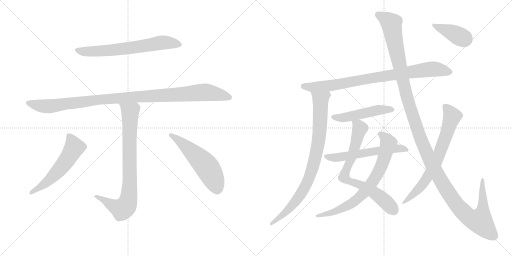
t = 0.00 s
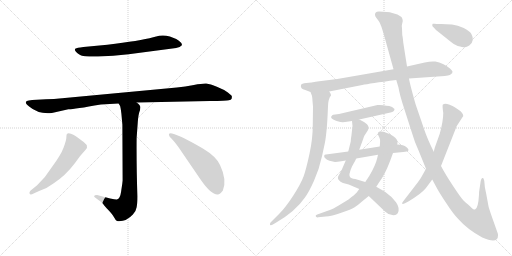
t = 2.39 s
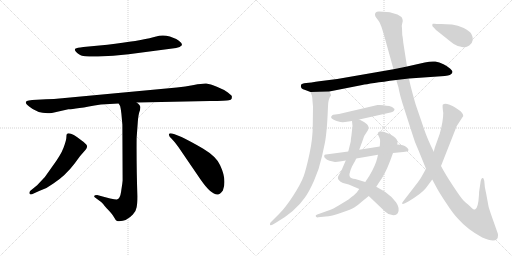
t = 4.79 s
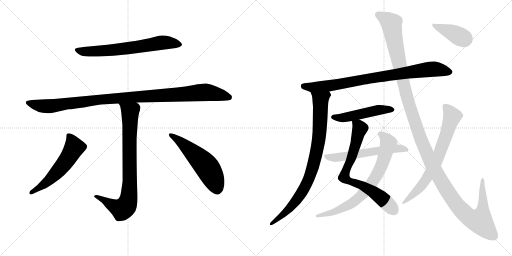
t = 7.18 s
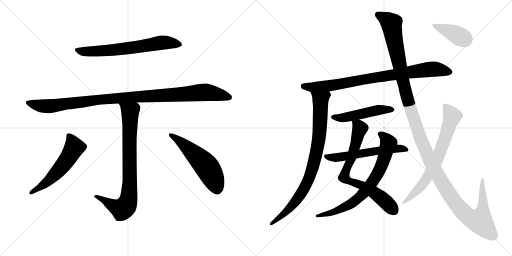
t = 9.58 s
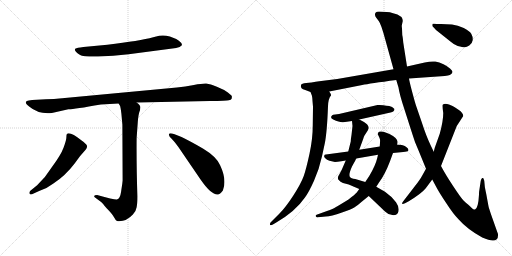
t = 11.97 s

The animated SVG that drew these frames (rendered in a browser with its animation timeline set to each time). Animation: 14 CSS @keyframes rules; one cycle of 11.97 s.

<svg version="1.1" viewBox="0 0 2048 1024" xmlns="http://www.w3.org/2000/svg">
  <g stroke="lightgray" stroke-dasharray="1,1" stroke-width="1" transform="scale(4, 4)">
    <line x1="0" y1="0" x2="256" y2="256"></line>
    <line x1="256" y1="0" x2="0" y2="256"></line>
    <line x1="128" y1="0" x2="128" y2="256"></line>
    <line x1="0" y1="128" x2="256" y2="128"></line>
    <line x1="256" y1="0" x2="512" y2="256"></line>
    <line x1="512" y1="0" x2="256" y2="256"></line>
    <line x1="384" y1="0" x2="384" y2="256"></line>
    <line x1="256" y1="128" x2="512" y2="128"></line>
  </g>
<g transform="scale(1, -1) translate(0, -850)">
   <style type="text/css">
    @keyframes keyframes0 {
      from {
       stroke: black;
       stroke-dashoffset: 668;
       stroke-width: 128;
       }
       68% {
       animation-timing-function: step-end;
       stroke: black;
       stroke-dashoffset: 0;
       stroke-width: 128;
       }
       to {
       stroke: black;
       stroke-width: 1024;
       }
       }
       #make-me-a-hanzi-animation-0 {
         animation: keyframes0 0.793620s both;
         animation-delay: 0.000000s;
         animation-timing-function: linear;
       }
    @keyframes keyframes1 {
      from {
       stroke: black;
       stroke-dashoffset: 1064;
       stroke-width: 128;
       }
       78% {
       animation-timing-function: step-end;
       stroke: black;
       stroke-dashoffset: 0;
       stroke-width: 128;
       }
       to {
       stroke: black;
       stroke-width: 1024;
       }
       }
       #make-me-a-hanzi-animation-1 {
         animation: keyframes1 1.115885s both;
         animation-delay: 0.793620s;
         animation-timing-function: linear;
       }
    @keyframes keyframes2 {
      from {
       stroke: black;
       stroke-dashoffset: 822;
       stroke-width: 128;
       }
       73% {
       animation-timing-function: step-end;
       stroke: black;
       stroke-dashoffset: 0;
       stroke-width: 128;
       }
       to {
       stroke: black;
       stroke-width: 1024;
       }
       }
       #make-me-a-hanzi-animation-2 {
         animation: keyframes2 0.918945s both;
         animation-delay: 1.909505s;
         animation-timing-function: linear;
       }
    @keyframes keyframes3 {
      from {
       stroke: black;
       stroke-dashoffset: 561;
       stroke-width: 128;
       }
       65% {
       animation-timing-function: step-end;
       stroke: black;
       stroke-dashoffset: 0;
       stroke-width: 128;
       }
       to {
       stroke: black;
       stroke-width: 1024;
       }
       }
       #make-me-a-hanzi-animation-3 {
         animation: keyframes3 0.706543s both;
         animation-delay: 2.828450s;
         animation-timing-function: linear;
       }
    @keyframes keyframes4 {
      from {
       stroke: black;
       stroke-dashoffset: 548;
       stroke-width: 128;
       }
       64% {
       animation-timing-function: step-end;
       stroke: black;
       stroke-dashoffset: 0;
       stroke-width: 128;
       }
       to {
       stroke: black;
       stroke-width: 1024;
       }
       }
       #make-me-a-hanzi-animation-4 {
         animation: keyframes4 0.695964s both;
         animation-delay: 3.534993s;
         animation-timing-function: linear;
       }
    @keyframes keyframes5 {
      from {
       stroke: black;
       stroke-dashoffset: 847;
       stroke-width: 128;
       }
       73% {
       animation-timing-function: step-end;
       stroke: black;
       stroke-dashoffset: 0;
       stroke-width: 128;
       }
       to {
       stroke: black;
       stroke-width: 1024;
       }
       }
       #make-me-a-hanzi-animation-5 {
         animation: keyframes5 0.939290s both;
         animation-delay: 4.230957s;
         animation-timing-function: linear;
       }
    @keyframes keyframes6 {
      from {
       stroke: black;
       stroke-dashoffset: 856;
       stroke-width: 128;
       }
       74% {
       animation-timing-function: step-end;
       stroke: black;
       stroke-dashoffset: 0;
       stroke-width: 128;
       }
       to {
       stroke: black;
       stroke-width: 1024;
       }
       }
       #make-me-a-hanzi-animation-6 {
         animation: keyframes6 0.946615s both;
         animation-delay: 5.170247s;
         animation-timing-function: linear;
       }
    @keyframes keyframes7 {
      from {
       stroke: black;
       stroke-dashoffset: 495;
       stroke-width: 128;
       }
       62% {
       animation-timing-function: step-end;
       stroke: black;
       stroke-dashoffset: 0;
       stroke-width: 128;
       }
       to {
       stroke: black;
       stroke-width: 1024;
       }
       }
       #make-me-a-hanzi-animation-7 {
         animation: keyframes7 0.652832s both;
         animation-delay: 6.116862s;
         animation-timing-function: linear;
       }
    @keyframes keyframes8 {
      from {
       stroke: black;
       stroke-dashoffset: 737;
       stroke-width: 128;
       }
       71% {
       animation-timing-function: step-end;
       stroke: black;
       stroke-dashoffset: 0;
       stroke-width: 128;
       }
       to {
       stroke: black;
       stroke-width: 1024;
       }
       }
       #make-me-a-hanzi-animation-8 {
         animation: keyframes8 0.849772s both;
         animation-delay: 6.769694s;
         animation-timing-function: linear;
       }
    @keyframes keyframes9 {
      from {
       stroke: black;
       stroke-dashoffset: 742;
       stroke-width: 128;
       }
       71% {
       animation-timing-function: step-end;
       stroke: black;
       stroke-dashoffset: 0;
       stroke-width: 128;
       }
       to {
       stroke: black;
       stroke-width: 1024;
       }
       }
       #make-me-a-hanzi-animation-9 {
         animation: keyframes9 0.853841s both;
         animation-delay: 7.619466s;
         animation-timing-function: linear;
       }
    @keyframes keyframes10 {
      from {
       stroke: black;
       stroke-dashoffset: 581;
       stroke-width: 128;
       }
       65% {
       animation-timing-function: step-end;
       stroke: black;
       stroke-dashoffset: 0;
       stroke-width: 128;
       }
       to {
       stroke: black;
       stroke-width: 1024;
       }
       }
       #make-me-a-hanzi-animation-10 {
         animation: keyframes10 0.722819s both;
         animation-delay: 8.473307s;
         animation-timing-function: linear;
       }
    @keyframes keyframes11 {
      from {
       stroke: black;
       stroke-dashoffset: 1381;
       stroke-width: 128;
       }
       82% {
       animation-timing-function: step-end;
       stroke: black;
       stroke-dashoffset: 0;
       stroke-width: 128;
       }
       to {
       stroke: black;
       stroke-width: 1024;
       }
       }
       #make-me-a-hanzi-animation-11 {
         animation: keyframes11 1.373861s both;
         animation-delay: 9.196126s;
         animation-timing-function: linear;
       }
    @keyframes keyframes12 {
      from {
       stroke: black;
       stroke-dashoffset: 713;
       stroke-width: 128;
       }
       70% {
       animation-timing-function: step-end;
       stroke: black;
       stroke-dashoffset: 0;
       stroke-width: 128;
       }
       to {
       stroke: black;
       stroke-width: 1024;
       }
       }
       #make-me-a-hanzi-animation-12 {
         animation: keyframes12 0.830241s both;
         animation-delay: 10.569987s;
         animation-timing-function: linear;
       }
    @keyframes keyframes13 {
      from {
       stroke: black;
       stroke-dashoffset: 394;
       stroke-width: 128;
       }
       56% {
       animation-timing-function: step-end;
       stroke: black;
       stroke-dashoffset: 0;
       stroke-width: 128;
       }
       to {
       stroke: black;
       stroke-width: 1024;
       }
       }
       #make-me-a-hanzi-animation-13 {
         animation: keyframes13 0.570638s both;
         animation-delay: 11.400228s;
         animation-timing-function: linear;
       }
</style>
<path d="M 429.5 671.0 L 333.5 662.0 Q 306.5 659.0 302.5 656.0 Q 291.5 648.0 320.5 630.0 Q 332.5 623.0 392.5 624.0 Q 452.5 625.0 514.5 633.0 L 704.5 658.0 Q 721.5 661.0 726.5 668.0 Q 731.5 675.0 715.5 687.0 Q 703.5 696.0 679.5 704.0 Q 656.5 711.0 636.5 707.0 L 612.5 701.0 Q 560.5 687.0 429.5 671.0 Z" fill="lightgray"></path> 
<path d="M 546.5 440.0 L 839.5 446.0 Q 906.5 446.0 915.5 449.0 Q 924.5 451.0 926.5 455.0 Q 927.5 460.0 927.5 464.0 Q 928.5 467.0 911.5 480.0 Q 895.5 492.0 867.5 503.0 Q 840.5 514.0 825.5 516.0 Q 810.5 517.0 775.5 510.0 Q 740.5 503.0 707.5 500.0 L 248.5 457.0 Q 215.5 453.0 183.5 453.0 L 128.5 450.0 Q 112.5 449.0 107.5 446.0 Q 95.5 440.0 116.5 424.0 Q 154.5 392.0 207.5 398.0 L 273.5 413.0 Q 291.5 412.0 403.5 432.0 L 474.5 436.0 L 546.5 440.0 Z" fill="lightgray"></path> 
<path d="M 376.5 65.0 Q 376.5 63.0 381.5 59.0 L 404.5 42.0 Q 409.5 38.0 426.5 17.0 Q 448.5 -5.0 455.5 -18.0 Q 462.5 -31.0 466.5 -33.0 Q 471.5 -35.0 476.5 -35.0 Q 506.5 -35.0 531.5 -8.0 Q 544.5 6.0 546.5 21.0 Q 549.5 36.0 549.5 65.0 Q 545.5 194.0 546.5 298.0 L 550.5 353.0 Q 552.5 384.0 556.5 399.0 Q 561.5 413.0 561.5 421.0 Q 561.5 429.0 546.5 440.0 C 525.5 461.0 462.5 463.0 474.5 436.0 L 480.5 426.0 Q 482.5 419.0 485.5 396.0 L 489.5 351.0 L 490.5 128.0 Q 489.5 115.0 485.5 91.0 Q 482.5 67.0 477.5 60.0 Q 474.5 54.0 467.5 52.0 Q 460.5 50.0 388.5 70.0 Q 376.5 70.0 376.5 65.0 Z" fill="lightgray"></path> 
<path d="M 179.5 142.0 L 148.5 109.0 L 121.5 87.0 Q 115.5 80.0 118.5 75.0 Q 121.5 69.0 134.5 76.0 L 156.5 86.0 Q 189.5 97.0 213.5 116.0 Q 261.5 147.0 298.5 196.0 L 320.5 226.0 L 342.5 251.0 Q 350.5 260.0 347.5 268.0 Q 344.5 275.0 326.5 288.0 Q 278.5 326.0 267.5 314.0 Q 265.5 311.0 265.5 301.0 Q 265.5 290.0 254.5 260.0 Q 243.5 230.0 208.5 183.0 L 179.5 142.0 Z" fill="lightgray"></path> 
<path d="M 713.5 262.0 L 801.5 133.0 Q 843.5 72.0 869.5 72.0 Q 878.5 70.0 891.5 88.0 Q 908.5 130.0 880.5 189.0 Q 866.5 223.0 811.5 256.0 Q 706.5 317.0 680.5 317.0 Q 675.5 317.0 675.5 311.0 Q 676.5 304.0 686.5 295.0 Q 696.5 285.0 713.5 262.0 Z" fill="lightgray"></path> 
<path d="M 1317.0 484.0 L 1449.0 510.0 Q 1478.0 516.0 1585.0 530.0 L 1636.0 536.0 L 1779.0 546.0 Q 1794.0 548.0 1799.0 550.0 Q 1803.0 552.0 1809.0 558.0 Q 1809.0 561.0 1810.0 564.0 Q 1810.0 567.0 1800.0 576.0 Q 1790.0 585.0 1774.0 593.0 Q 1757.0 601.0 1741.0 604.0 Q 1724.0 606.0 1699.0 600.0 L 1628.0 584.0 L 1574.0 573.0 L 1349.0 534.0 L 1277.0 525.0 Q 1264.0 524.0 1246.0 520.0 L 1225.0 518.0 Q 1206.0 516.0 1204.0 510.0 Q 1200.0 494.0 1221.0 490.0 L 1242.0 482.0 L 1317.0 484.0 Z" fill="lightgray"></path> 
<path d="M 1242.0 482.0 L 1247.0 469.0 Q 1249.0 465.0 1250.0 446.0 L 1252.0 423.0 L 1251.0 349.0 Q 1251.0 294.0 1238.0 235.0 Q 1225.0 175.0 1215.0 146.0 Q 1204.0 116.0 1174.0 69.0 Q 1143.0 21.0 1118.0 -4.0 L 1082.0 -40.0 Q 1079.0 -45.0 1080.0 -49.0 Q 1081.0 -54.0 1095.0 -46.0 L 1105.0 -40.0 Q 1181.0 4.0 1219.0 59.0 Q 1235.0 80.0 1256.0 127.0 Q 1277.0 174.0 1288.0 225.0 L 1299.0 276.0 Q 1308.0 319.0 1312.0 425.0 Q 1313.0 456.0 1324.0 468.0 Q 1325.0 473.0 1317.0 484.0 C 1306.0 512.0 1232.0 510.0 1242.0 482.0 Z" fill="lightgray"></path> 
<path d="M 1437.0 372.0 L 1562.0 400.0 Q 1578.0 404.0 1578.0 414.0 Q 1569.0 425.0 1557.0 426.0 Q 1545.0 427.0 1533.0 429.0 Q 1521.0 431.0 1510.0 430.0 L 1356.0 394.0 L 1341.0 392.0 Q 1331.0 391.0 1329.0 389.0 Q 1318.0 379.0 1333.0 372.0 Q 1358.0 360.0 1372.0 361.0 Q 1385.0 362.0 1408.0 366.0 L 1437.0 372.0 Z" fill="lightgray"></path> 
<path d="M 1475.0 66.0 L 1540.0 4.0 Q 1552.0 -7.0 1562.0 -8.0 Q 1582.0 -15.0 1591.0 -3.0 Q 1601.0 17.0 1584.0 41.0 Q 1566.0 65.0 1540.0 83.0 L 1505.0 103.0 L 1461.0 122.0 L 1421.0 134.0 Q 1403.0 136.0 1401.0 141.0 Q 1392.0 149.0 1408.0 184.0 Q 1425.0 215.0 1425.0 216.0 L 1437.0 251.0 L 1453.0 295.0 Q 1455.0 302.0 1458.0 308.0 L 1471.0 328.0 Q 1479.0 342.0 1468.0 353.0 L 1456.0 362.0 Q 1447.0 368.0 1437.0 372.0 C 1410.0 385.0 1406.0 387.0 1408.0 366.0 L 1410.0 346.0 L 1406.0 310.0 Q 1403.0 293.0 1403.0 284.0 L 1393.0 244.0 L 1383.0 208.0 L 1367.0 171.0 L 1357.0 152.0 Q 1346.0 137.0 1357.0 128.0 Q 1360.0 124.0 1372.0 118.0 L 1395.0 112.0 L 1437.0 94.0 L 1475.0 66.0 Z" fill="lightgray"></path> 
<path d="M 1273.0 -19.0 L 1303.0 -16.0 Q 1324.0 -16.0 1368.0 0.0 Q 1405.0 12.0 1417.0 20.0 Q 1429.0 27.0 1448.0 44.0 L 1475.0 66.0 L 1505.0 103.0 L 1516.0 120.0 Q 1539.0 150.0 1560.0 205.0 L 1572.0 238.0 L 1589.0 272.0 L 1590.0 280.0 Q 1591.0 281.0 1588.0 290.0 Q 1584.0 299.0 1572.0 306.0 Q 1534.0 329.0 1516.0 323.0 Q 1508.0 317.0 1514.0 307.0 Q 1519.0 297.0 1520.0 292.0 Q 1521.0 287.0 1519.0 264.0 L 1512.0 231.0 L 1509.0 218.0 Q 1502.0 188.0 1477.0 146.0 L 1461.0 122.0 L 1437.0 94.0 L 1427.0 80.0 Q 1421.0 73.0 1394.0 52.0 Q 1355.0 28.0 1344.0 22.0 Q 1333.0 15.0 1308.0 6.0 L 1269.0 -8.0 Q 1261.0 -10.0 1263.0 -15.0 Q 1265.0 -21.0 1273.0 -19.0 Z" fill="lightgray"></path> 
<path d="M 1572.0 238.0 L 1613.0 242.0 Q 1630.0 244.0 1632.0 246.0 Q 1638.0 252.0 1625.0 262.0 Q 1615.0 272.0 1589.0 272.0 L 1519.0 264.0 L 1437.0 251.0 L 1393.0 244.0 L 1311.0 233.0 Q 1301.0 232.0 1299.0 231.0 Q 1297.0 230.0 1297.0 226.0 Q 1295.0 223.0 1301.0 217.0 Q 1307.0 210.0 1318.0 207.0 L 1340.0 202.0 Q 1349.0 202.0 1365.0 205.0 L 1383.0 208.0 L 1425.0 216.0 L 1512.0 231.0 L 1572.0 238.0 Z" fill="lightgray"></path> 
<path d="M 1585.0 530.0 L 1594.0 500.0 Q 1598.0 473.0 1616.0 418.0 L 1649.0 315.0 Q 1659.0 280.0 1675.0 246.0 L 1704.0 175.0 L 1729.0 132.0 L 1744.0 104.0 Q 1754.0 84.0 1784.0 39.0 Q 1813.0 -6.0 1834.0 -27.0 Q 1869.0 -67.0 1929.0 -100.0 Q 1992.0 -128.0 1992.0 -92.0 Q 1993.0 -86.0 1989.0 -78.0 L 1965.0 -10.0 Q 1956.0 16.0 1954.0 25.0 L 1945.0 74.0 Q 1939.0 102.0 1939.0 106.0 L 1937.0 127.0 L 1934.0 136.0 Q 1933.0 139.0 1929.0 138.0 Q 1925.0 136.0 1923.0 127.0 L 1917.0 87.0 Q 1916.0 84.0 1916.0 72.0 Q 1913.0 16.0 1900.0 12.0 Q 1895.0 10.0 1886.0 19.0 Q 1877.0 28.0 1871.0 33.0 Q 1864.0 38.0 1855.0 47.0 Q 1846.0 55.0 1813.0 105.0 Q 1780.0 155.0 1764.0 186.0 L 1735.0 243.0 L 1722.0 270.0 Q 1704.0 308.0 1687.0 361.0 L 1665.0 425.0 Q 1661.0 436.0 1649.0 481.0 Q 1637.0 526.0 1636.0 536.0 L 1628.0 584.0 L 1613.0 680.0 Q 1611.0 703.0 1609.0 710.0 L 1608.0 737.0 Q 1606.0 747.0 1608.0 752.0 L 1611.0 766.0 Q 1611.0 774.0 1606.0 782.0 Q 1592.0 794.0 1569.0 798.0 Q 1561.0 802.0 1547.0 802.0 L 1516.0 804.0 Q 1506.0 804.0 1503.0 800.0 Q 1499.0 796.0 1500.0 790.0 Q 1501.0 783.0 1505.0 779.0 L 1515.0 766.0 Q 1520.0 759.0 1526.0 742.0 L 1534.0 717.0 L 1574.0 573.0 L 1585.0 530.0 Z" fill="lightgray"></path> 
<path d="M 1704.0 175.0 L 1689.0 148.0 Q 1680.0 131.0 1660.0 106.0 L 1613.0 45.0 Q 1607.0 38.0 1609.0 35.0 Q 1610.0 32.0 1620.0 37.0 L 1635.0 45.0 Q 1686.0 76.0 1703.0 97.0 L 1729.0 132.0 L 1764.0 186.0 L 1827.0 346.0 L 1853.0 386.0 Q 1853.0 398.0 1834.0 411.0 L 1819.0 421.0 Q 1813.0 426.0 1796.0 432.0 Q 1778.0 438.0 1771.0 431.0 Q 1769.0 426.0 1773.0 398.0 Q 1773.0 366.0 1759.0 315.0 L 1739.0 259.0 L 1735.0 243.0 L 1704.0 175.0 Z" fill="lightgray"></path> 
<path d="M 1735.0 740.0 L 1744.0 730.0 L 1803.0 683.0 Q 1815.0 672.0 1831.0 666.0 Q 1851.0 661.0 1858.0 661.0 Q 1865.0 660.0 1877.0 668.0 Q 1889.0 676.0 1891.0 690.0 Q 1892.0 703.0 1885.0 715.0 Q 1878.0 726.0 1855.0 738.0 Q 1831.0 749.0 1808.0 752.0 Q 1785.0 754.0 1764.0 754.0 Q 1743.0 754.0 1738.0 755.0 Q 1732.0 756.0 1731.0 755.0 Q 1729.0 753.0 1729.0 749.0 Q 1729.0 744.0 1735.0 740.0 Z" fill="lightgray"></path> 
      <clipPath id="make-me-a-hanzi-clip-0">
      <path d="M 429.5 671.0 L 333.5 662.0 Q 306.5 659.0 302.5 656.0 Q 291.5 648.0 320.5 630.0 Q 332.5 623.0 392.5 624.0 Q 452.5 625.0 514.5 633.0 L 704.5 658.0 Q 721.5 661.0 726.5 668.0 Q 731.5 675.0 715.5 687.0 Q 703.5 696.0 679.5 704.0 Q 656.5 711.0 636.5 707.0 L 612.5 701.0 Q 560.5 687.0 429.5 671.0 Z" fill="lightgray"></path>
      </clipPath>
      <path clip-path="url(#make-me-a-hanzi-clip-0)" d="M 309.5 650.0 L 346.5 643.0 L 429.5 648.0 L 655.5 680.0 L 717.5 672.0 " fill="none" id="make-me-a-hanzi-animation-0" stroke-dasharray="540 1080" stroke-linecap="round"></path>

      <clipPath id="make-me-a-hanzi-clip-1">
      <path d="M 546.5 440.0 L 839.5 446.0 Q 906.5 446.0 915.5 449.0 Q 924.5 451.0 926.5 455.0 Q 927.5 460.0 927.5 464.0 Q 928.5 467.0 911.5 480.0 Q 895.5 492.0 867.5 503.0 Q 840.5 514.0 825.5 516.0 Q 810.5 517.0 775.5 510.0 Q 740.5 503.0 707.5 500.0 L 248.5 457.0 Q 215.5 453.0 183.5 453.0 L 128.5 450.0 Q 112.5 449.0 107.5 446.0 Q 95.5 440.0 116.5 424.0 Q 154.5 392.0 207.5 398.0 L 273.5 413.0 Q 291.5 412.0 403.5 432.0 L 474.5 436.0 L 546.5 440.0 Z" fill="lightgray"></path>
      </clipPath>
      <path clip-path="url(#make-me-a-hanzi-clip-1)" d="M 114.5 438.0 L 171.5 425.0 L 197.5 425.0 L 416.5 454.0 L 814.5 481.0 L 916.5 461.0 " fill="none" id="make-me-a-hanzi-animation-1" stroke-dasharray="936 1872" stroke-linecap="round"></path>

      <clipPath id="make-me-a-hanzi-clip-2">
      <path d="M 376.5 65.0 Q 376.5 63.0 381.5 59.0 L 404.5 42.0 Q 409.5 38.0 426.5 17.0 Q 448.5 -5.0 455.5 -18.0 Q 462.5 -31.0 466.5 -33.0 Q 471.5 -35.0 476.5 -35.0 Q 506.5 -35.0 531.5 -8.0 Q 544.5 6.0 546.5 21.0 Q 549.5 36.0 549.5 65.0 Q 545.5 194.0 546.5 298.0 L 550.5 353.0 Q 552.5 384.0 556.5 399.0 Q 561.5 413.0 561.5 421.0 Q 561.5 429.0 546.5 440.0 C 525.5 461.0 462.5 463.0 474.5 436.0 L 480.5 426.0 Q 482.5 419.0 485.5 396.0 L 489.5 351.0 L 490.5 128.0 Q 489.5 115.0 485.5 91.0 Q 482.5 67.0 477.5 60.0 Q 474.5 54.0 467.5 52.0 Q 460.5 50.0 388.5 70.0 Q 376.5 70.0 376.5 65.0 Z" fill="lightgray"></path>
      </clipPath>
      <path clip-path="url(#make-me-a-hanzi-clip-2)" d="M 481.5 434.0 L 520.5 400.0 L 519.5 140.0 L 511.5 42.0 L 488.5 13.0 L 450.5 27.0 L 398.5 62.0 L 383.5 66.0 " fill="none" id="make-me-a-hanzi-animation-2" stroke-dasharray="694 1388" stroke-linecap="round"></path>

      <clipPath id="make-me-a-hanzi-clip-3">
      <path d="M 179.5 142.0 L 148.5 109.0 L 121.5 87.0 Q 115.5 80.0 118.5 75.0 Q 121.5 69.0 134.5 76.0 L 156.5 86.0 Q 189.5 97.0 213.5 116.0 Q 261.5 147.0 298.5 196.0 L 320.5 226.0 L 342.5 251.0 Q 350.5 260.0 347.5 268.0 Q 344.5 275.0 326.5 288.0 Q 278.5 326.0 267.5 314.0 Q 265.5 311.0 265.5 301.0 Q 265.5 290.0 254.5 260.0 Q 243.5 230.0 208.5 183.0 L 179.5 142.0 Z" fill="lightgray"></path>
      </clipPath>
      <path clip-path="url(#make-me-a-hanzi-clip-3)" d="M 274.5 306.0 L 297.5 260.0 L 267.5 210.0 L 196.5 129.0 L 124.5 80.0 " fill="none" id="make-me-a-hanzi-animation-3" stroke-dasharray="433 866" stroke-linecap="round"></path>

      <clipPath id="make-me-a-hanzi-clip-4">
      <path d="M 713.5 262.0 L 801.5 133.0 Q 843.5 72.0 869.5 72.0 Q 878.5 70.0 891.5 88.0 Q 908.5 130.0 880.5 189.0 Q 866.5 223.0 811.5 256.0 Q 706.5 317.0 680.5 317.0 Q 675.5 317.0 675.5 311.0 Q 676.5 304.0 686.5 295.0 Q 696.5 285.0 713.5 262.0 Z" fill="lightgray"></path>
      </clipPath>
      <path clip-path="url(#make-me-a-hanzi-clip-4)" d="M 682.5 310.0 L 766.5 245.0 L 822.5 188.0 L 856.5 130.0 L 868.5 93.0 " fill="none" id="make-me-a-hanzi-animation-4" stroke-dasharray="420 840" stroke-linecap="round"></path>

      <clipPath id="make-me-a-hanzi-clip-5">
      <path d="M 1317.0 484.0 L 1449.0 510.0 Q 1478.0 516.0 1585.0 530.0 L 1636.0 536.0 L 1779.0 546.0 Q 1794.0 548.0 1799.0 550.0 Q 1803.0 552.0 1809.0 558.0 Q 1809.0 561.0 1810.0 564.0 Q 1810.0 567.0 1800.0 576.0 Q 1790.0 585.0 1774.0 593.0 Q 1757.0 601.0 1741.0 604.0 Q 1724.0 606.0 1699.0 600.0 L 1628.0 584.0 L 1574.0 573.0 L 1349.0 534.0 L 1277.0 525.0 Q 1264.0 524.0 1246.0 520.0 L 1225.0 518.0 Q 1206.0 516.0 1204.0 510.0 Q 1200.0 494.0 1221.0 490.0 L 1242.0 482.0 L 1317.0 484.0 Z" fill="lightgray"></path>
      </clipPath>
      <path clip-path="url(#make-me-a-hanzi-clip-5)" d="M 1213.0 505.0 L 1249.0 500.0 L 1335.0 509.0 L 1713.0 572.0 L 1748.0 573.0 L 1797.0 563.0 " fill="none" id="make-me-a-hanzi-animation-5" stroke-dasharray="719 1438" stroke-linecap="round"></path>

      <clipPath id="make-me-a-hanzi-clip-6">
      <path d="M 1242.0 482.0 L 1247.0 469.0 Q 1249.0 465.0 1250.0 446.0 L 1252.0 423.0 L 1251.0 349.0 Q 1251.0 294.0 1238.0 235.0 Q 1225.0 175.0 1215.0 146.0 Q 1204.0 116.0 1174.0 69.0 Q 1143.0 21.0 1118.0 -4.0 L 1082.0 -40.0 Q 1079.0 -45.0 1080.0 -49.0 Q 1081.0 -54.0 1095.0 -46.0 L 1105.0 -40.0 Q 1181.0 4.0 1219.0 59.0 Q 1235.0 80.0 1256.0 127.0 Q 1277.0 174.0 1288.0 225.0 L 1299.0 276.0 Q 1308.0 319.0 1312.0 425.0 Q 1313.0 456.0 1324.0 468.0 Q 1325.0 473.0 1317.0 484.0 C 1306.0 512.0 1232.0 510.0 1242.0 482.0 Z" fill="lightgray"></path>
      </clipPath>
      <path clip-path="url(#make-me-a-hanzi-clip-6)" d="M 1250.0 477.0 L 1282.0 451.0 L 1283.0 437.0 L 1277.0 305.0 L 1243.0 156.0 L 1211.0 85.0 L 1183.0 45.0 L 1145.0 3.0 L 1087.0 -46.0 " fill="none" id="make-me-a-hanzi-animation-6" stroke-dasharray="728 1456" stroke-linecap="round"></path>

      <clipPath id="make-me-a-hanzi-clip-7">
      <path d="M 1437.0 372.0 L 1562.0 400.0 Q 1578.0 404.0 1578.0 414.0 Q 1569.0 425.0 1557.0 426.0 Q 1545.0 427.0 1533.0 429.0 Q 1521.0 431.0 1510.0 430.0 L 1356.0 394.0 L 1341.0 392.0 Q 1331.0 391.0 1329.0 389.0 Q 1318.0 379.0 1333.0 372.0 Q 1358.0 360.0 1372.0 361.0 Q 1385.0 362.0 1408.0 366.0 L 1437.0 372.0 Z" fill="lightgray"></path>
      </clipPath>
      <path clip-path="url(#make-me-a-hanzi-clip-7)" d="M 1334.0 381.0 L 1375.0 379.0 L 1516.0 411.0 L 1569.0 413.0 " fill="none" id="make-me-a-hanzi-animation-7" stroke-dasharray="367 734" stroke-linecap="round"></path>

      <clipPath id="make-me-a-hanzi-clip-8">
      <path d="M 1475.0 66.0 L 1540.0 4.0 Q 1552.0 -7.0 1562.0 -8.0 Q 1582.0 -15.0 1591.0 -3.0 Q 1601.0 17.0 1584.0 41.0 Q 1566.0 65.0 1540.0 83.0 L 1505.0 103.0 L 1461.0 122.0 L 1421.0 134.0 Q 1403.0 136.0 1401.0 141.0 Q 1392.0 149.0 1408.0 184.0 Q 1425.0 215.0 1425.0 216.0 L 1437.0 251.0 L 1453.0 295.0 Q 1455.0 302.0 1458.0 308.0 L 1471.0 328.0 Q 1479.0 342.0 1468.0 353.0 L 1456.0 362.0 Q 1447.0 368.0 1437.0 372.0 C 1410.0 385.0 1406.0 387.0 1408.0 366.0 L 1410.0 346.0 L 1406.0 310.0 Q 1403.0 293.0 1403.0 284.0 L 1393.0 244.0 L 1383.0 208.0 L 1367.0 171.0 L 1357.0 152.0 Q 1346.0 137.0 1357.0 128.0 Q 1360.0 124.0 1372.0 118.0 L 1395.0 112.0 L 1437.0 94.0 L 1475.0 66.0 Z" fill="lightgray"></path>
      </clipPath>
      <path clip-path="url(#make-me-a-hanzi-clip-8)" d="M 1416.0 362.0 L 1439.0 336.0 L 1378.0 140.0 L 1407.0 121.0 L 1449.0 108.0 L 1489.0 86.0 L 1539.0 47.0 L 1576.0 8.0 " fill="none" id="make-me-a-hanzi-animation-8" stroke-dasharray="609 1218" stroke-linecap="round"></path>

      <clipPath id="make-me-a-hanzi-clip-9">
      <path d="M 1273.0 -19.0 L 1303.0 -16.0 Q 1324.0 -16.0 1368.0 0.0 Q 1405.0 12.0 1417.0 20.0 Q 1429.0 27.0 1448.0 44.0 L 1475.0 66.0 L 1505.0 103.0 L 1516.0 120.0 Q 1539.0 150.0 1560.0 205.0 L 1572.0 238.0 L 1589.0 272.0 L 1590.0 280.0 Q 1591.0 281.0 1588.0 290.0 Q 1584.0 299.0 1572.0 306.0 Q 1534.0 329.0 1516.0 323.0 Q 1508.0 317.0 1514.0 307.0 Q 1519.0 297.0 1520.0 292.0 Q 1521.0 287.0 1519.0 264.0 L 1512.0 231.0 L 1509.0 218.0 Q 1502.0 188.0 1477.0 146.0 L 1461.0 122.0 L 1437.0 94.0 L 1427.0 80.0 Q 1421.0 73.0 1394.0 52.0 Q 1355.0 28.0 1344.0 22.0 Q 1333.0 15.0 1308.0 6.0 L 1269.0 -8.0 Q 1261.0 -10.0 1263.0 -15.0 Q 1265.0 -21.0 1273.0 -19.0 Z" fill="lightgray"></path>
      </clipPath>
      <path clip-path="url(#make-me-a-hanzi-clip-9)" d="M 1522.0 314.0 L 1539.0 301.0 L 1554.0 277.0 L 1527.0 189.0 L 1482.0 111.0 L 1438.0 62.0 L 1404.0 35.0 L 1327.0 -1.0 L 1269.0 -14.0 " fill="none" id="make-me-a-hanzi-animation-9" stroke-dasharray="614 1228" stroke-linecap="round"></path>

      <clipPath id="make-me-a-hanzi-clip-10">
      <path d="M 1572.0 238.0 L 1613.0 242.0 Q 1630.0 244.0 1632.0 246.0 Q 1638.0 252.0 1625.0 262.0 Q 1615.0 272.0 1589.0 272.0 L 1519.0 264.0 L 1437.0 251.0 L 1393.0 244.0 L 1311.0 233.0 Q 1301.0 232.0 1299.0 231.0 Q 1297.0 230.0 1297.0 226.0 Q 1295.0 223.0 1301.0 217.0 Q 1307.0 210.0 1318.0 207.0 L 1340.0 202.0 Q 1349.0 202.0 1365.0 205.0 L 1383.0 208.0 L 1425.0 216.0 L 1512.0 231.0 L 1572.0 238.0 Z" fill="lightgray"></path>
      </clipPath>
      <path clip-path="url(#make-me-a-hanzi-clip-10)" d="M 1306.0 225.0 L 1355.0 220.0 L 1570.0 255.0 L 1596.0 257.0 L 1627.0 250.0 " fill="none" id="make-me-a-hanzi-animation-10" stroke-dasharray="453 906" stroke-linecap="round"></path>

      <clipPath id="make-me-a-hanzi-clip-11">
      <path d="M 1585.0 530.0 L 1594.0 500.0 Q 1598.0 473.0 1616.0 418.0 L 1649.0 315.0 Q 1659.0 280.0 1675.0 246.0 L 1704.0 175.0 L 1729.0 132.0 L 1744.0 104.0 Q 1754.0 84.0 1784.0 39.0 Q 1813.0 -6.0 1834.0 -27.0 Q 1869.0 -67.0 1929.0 -100.0 Q 1992.0 -128.0 1992.0 -92.0 Q 1993.0 -86.0 1989.0 -78.0 L 1965.0 -10.0 Q 1956.0 16.0 1954.0 25.0 L 1945.0 74.0 Q 1939.0 102.0 1939.0 106.0 L 1937.0 127.0 L 1934.0 136.0 Q 1933.0 139.0 1929.0 138.0 Q 1925.0 136.0 1923.0 127.0 L 1917.0 87.0 Q 1916.0 84.0 1916.0 72.0 Q 1913.0 16.0 1900.0 12.0 Q 1895.0 10.0 1886.0 19.0 Q 1877.0 28.0 1871.0 33.0 Q 1864.0 38.0 1855.0 47.0 Q 1846.0 55.0 1813.0 105.0 Q 1780.0 155.0 1764.0 186.0 L 1735.0 243.0 L 1722.0 270.0 Q 1704.0 308.0 1687.0 361.0 L 1665.0 425.0 Q 1661.0 436.0 1649.0 481.0 Q 1637.0 526.0 1636.0 536.0 L 1628.0 584.0 L 1613.0 680.0 Q 1611.0 703.0 1609.0 710.0 L 1608.0 737.0 Q 1606.0 747.0 1608.0 752.0 L 1611.0 766.0 Q 1611.0 774.0 1606.0 782.0 Q 1592.0 794.0 1569.0 798.0 Q 1561.0 802.0 1547.0 802.0 L 1516.0 804.0 Q 1506.0 804.0 1503.0 800.0 Q 1499.0 796.0 1500.0 790.0 Q 1501.0 783.0 1505.0 779.0 L 1515.0 766.0 Q 1520.0 759.0 1526.0 742.0 L 1534.0 717.0 L 1574.0 573.0 L 1585.0 530.0 Z" fill="lightgray"></path>
      </clipPath>
      <path clip-path="url(#make-me-a-hanzi-clip-11)" d="M 1513.0 792.0 L 1566.0 756.0 L 1631.0 451.0 L 1675.0 315.0 L 1732.0 184.0 L 1777.0 104.0 L 1832.0 24.0 L 1873.0 -16.0 L 1908.0 -33.0 L 1921.0 -33.0 L 1931.0 3.0 L 1929.0 131.0 " fill="none" id="make-me-a-hanzi-animation-11" stroke-dasharray="1253 2506" stroke-linecap="round"></path>

      <clipPath id="make-me-a-hanzi-clip-12">
      <path d="M 1704.0 175.0 L 1689.0 148.0 Q 1680.0 131.0 1660.0 106.0 L 1613.0 45.0 Q 1607.0 38.0 1609.0 35.0 Q 1610.0 32.0 1620.0 37.0 L 1635.0 45.0 Q 1686.0 76.0 1703.0 97.0 L 1729.0 132.0 L 1764.0 186.0 L 1827.0 346.0 L 1853.0 386.0 Q 1853.0 398.0 1834.0 411.0 L 1819.0 421.0 Q 1813.0 426.0 1796.0 432.0 Q 1778.0 438.0 1771.0 431.0 Q 1769.0 426.0 1773.0 398.0 Q 1773.0 366.0 1759.0 315.0 L 1739.0 259.0 L 1735.0 243.0 L 1704.0 175.0 Z" fill="lightgray"></path>
      </clipPath>
      <path clip-path="url(#make-me-a-hanzi-clip-12)" d="M 1778.0 427.0 L 1809.0 384.0 L 1757.0 231.0 L 1700.0 126.0 L 1662.0 81.0 L 1614.0 39.0 " fill="none" id="make-me-a-hanzi-animation-12" stroke-dasharray="585 1170" stroke-linecap="round"></path>

      <clipPath id="make-me-a-hanzi-clip-13">
      <path d="M 1735.0 740.0 L 1744.0 730.0 L 1803.0 683.0 Q 1815.0 672.0 1831.0 666.0 Q 1851.0 661.0 1858.0 661.0 Q 1865.0 660.0 1877.0 668.0 Q 1889.0 676.0 1891.0 690.0 Q 1892.0 703.0 1885.0 715.0 Q 1878.0 726.0 1855.0 738.0 Q 1831.0 749.0 1808.0 752.0 Q 1785.0 754.0 1764.0 754.0 Q 1743.0 754.0 1738.0 755.0 Q 1732.0 756.0 1731.0 755.0 Q 1729.0 753.0 1729.0 749.0 Q 1729.0 744.0 1735.0 740.0 Z" fill="lightgray"></path>
      </clipPath>
      <path clip-path="url(#make-me-a-hanzi-clip-13)" d="M 1735.0 751.0 L 1861.0 694.0 " fill="none" id="make-me-a-hanzi-animation-13" stroke-dasharray="266 532" stroke-linecap="round"></path>

</g>
</svg>
